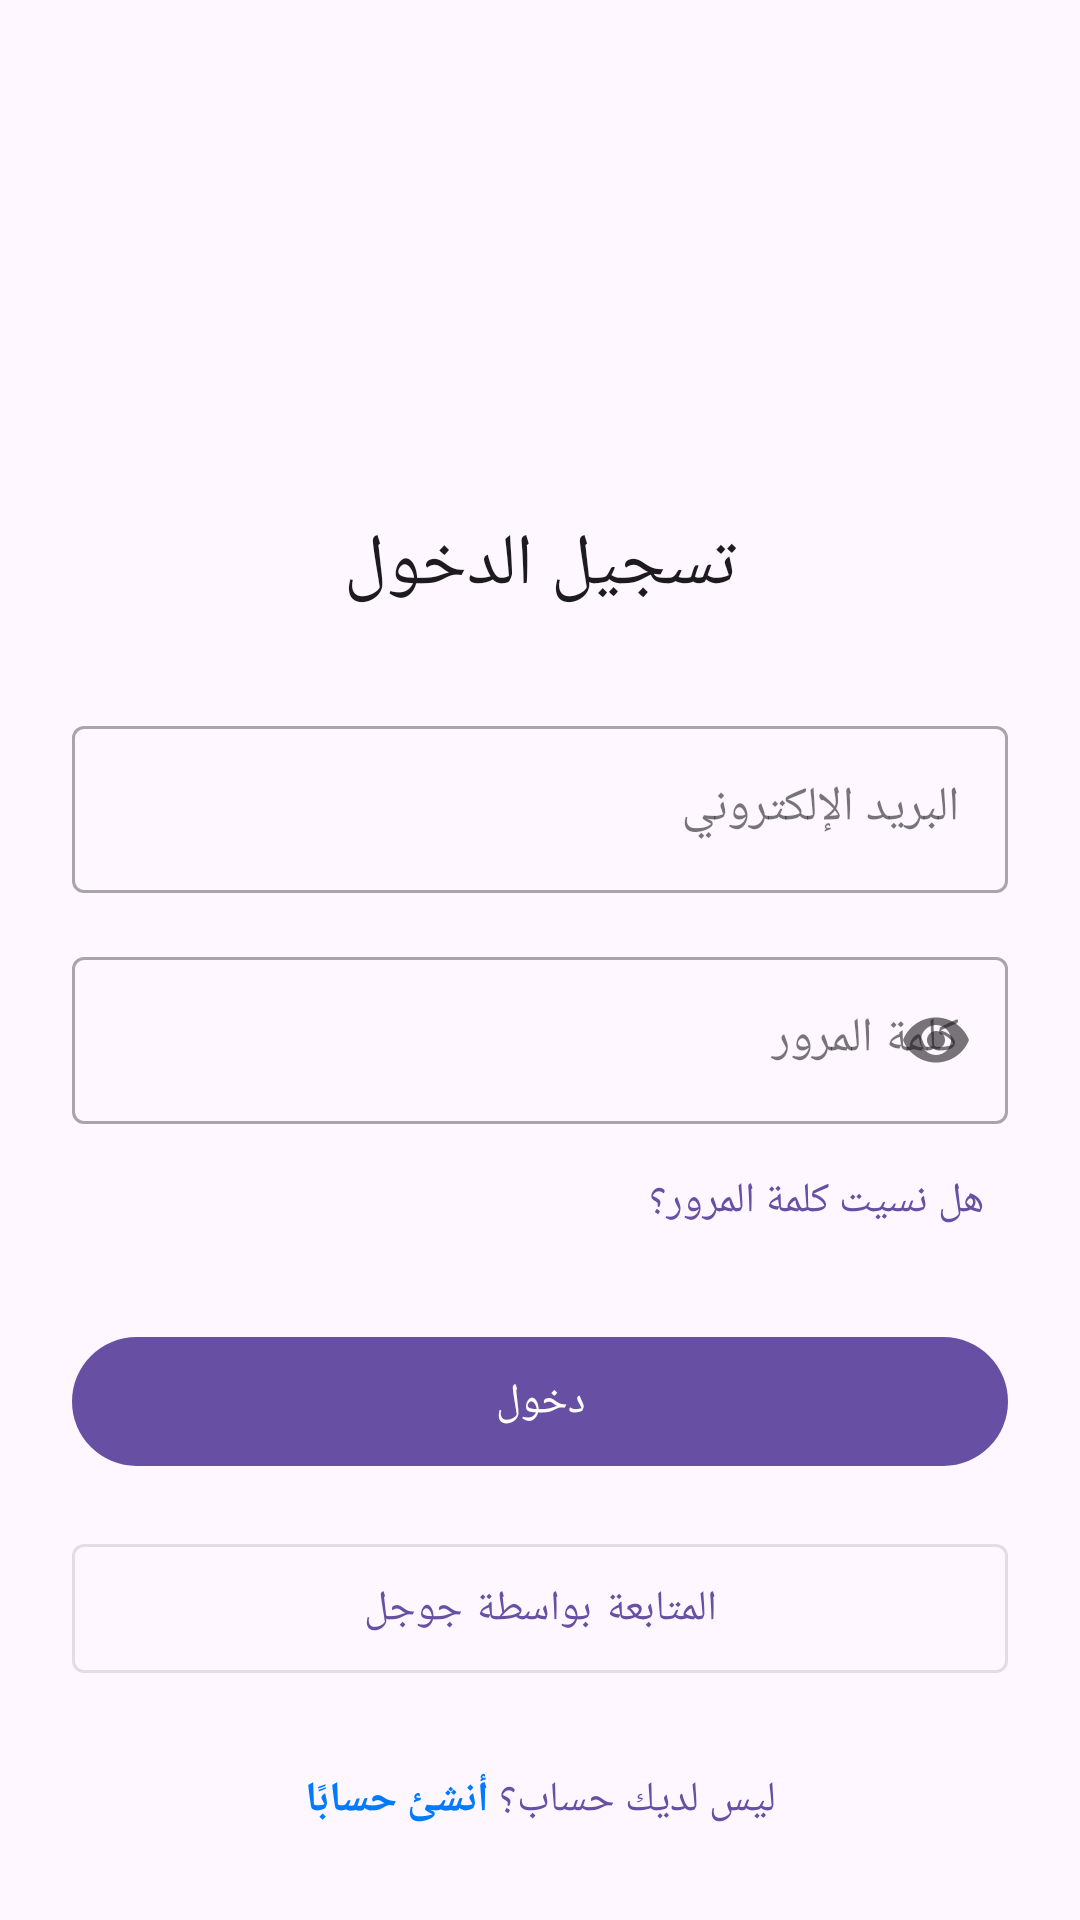

This screen was rendered from an Android layout file. Write that file and the resources it references.
<!-- AndroidManifest.xml: application theme Theme.MasaratAlNur -->
<!-- res/layout/fragment_login.xml -->
<?xml version="1.0" encoding="utf-8"?>
<androidx.constraintlayout.widget.ConstraintLayout xmlns:android="http://schemas.android.com/apk/res/android"
    xmlns:app="http://schemas.android.com/apk/res-auto"
    xmlns:tools="http://schemas.android.com/tools"
    android:layout_width="match_parent"
    android:layout_height="match_parent"
    android:padding="24dp"
    tools:context=".ui.auth.LoginFragment"> 

    
    <ImageView
        android:id="@+id/image_logo"
        android:layout_width="100dp"
        android:layout_height="100dp"
        android:layout_marginTop="32dp"
        android:src="@mipmap/ic_launcher"
        app:layout_constraintEnd_toEndOf="parent"
        app:layout_constraintStart_toStartOf="parent"
        app:layout_constraintTop_toTopOf="parent" />

    <TextView
        android:id="@+id/text_login_title"
        android:layout_width="wrap_content"
        android:layout_height="wrap_content"
        android:layout_marginTop="16dp"
        android:text="@string/login_title"
        android:textAppearance="@style/TextAppearance.MaterialComponents.Headline5"
        app:layout_constraintEnd_toEndOf="parent"
        app:layout_constraintStart_toStartOf="parent"
        app:layout_constraintTop_toBottomOf="@id/image_logo" />


    
    <com.google.android.material.textfield.TextInputLayout
        android:id="@+id/input_layout_email"
        style="@style/Widget.MaterialComponents.TextInputLayout.OutlinedBox"
        android:layout_width="0dp"
        android:layout_height="wrap_content"
        android:layout_marginTop="32dp"
        android:hint="@string/hint_email"
        app:layout_constraintEnd_toEndOf="parent"
        app:layout_constraintStart_toStartOf="parent"
        app:layout_constraintTop_toBottomOf="@id/text_login_title">

        <com.google.android.material.textfield.TextInputEditText
            android:id="@+id/input_edit_email"
            android:layout_width="match_parent"
            android:layout_height="wrap_content"
            android:inputType="textEmailAddress" />

    </com.google.android.material.textfield.TextInputLayout>

    
    <com.google.android.material.textfield.TextInputLayout
        android:id="@+id/input_layout_password"
        style="@style/Widget.MaterialComponents.TextInputLayout.OutlinedBox"
        android:layout_width="0dp"
        android:layout_height="wrap_content"
        android:layout_marginTop="16dp"
        android:hint="@string/hint_password"
        app:endIconMode="password_toggle"
        app:layout_constraintEnd_toEndOf="parent"
        app:layout_constraintStart_toStartOf="parent"
        app:layout_constraintTop_toBottomOf="@id/input_layout_email">

        <com.google.android.material.textfield.TextInputEditText
            android:id="@+id/input_edit_password"
            android:layout_width="match_parent"
            android:layout_height="wrap_content"
            android:inputType="textPassword" />

    </com.google.android.material.textfield.TextInputLayout>

    <TextView
        android:id="@+id/text_forgot_password"
        android:layout_width="wrap_content"
        android:layout_height="wrap_content"
        android:layout_marginTop="8dp"
        android:padding="8dp"
        android:text="@string/forgot_password_prompt"
            android:textColor="?attr/colorPrimary"
            app:layout_constraintTop_toBottomOf="@id/input_layout_password"
        app:layout_constraintEnd_toEndOf="@id/input_layout_password"/>

    
    <com.google.android.material.button.MaterialButton
        android:id="@+id/button_login"
        android:layout_width="0dp"
        android:layout_height="wrap_content"
        android:layout_marginTop="24dp"
        android:padding="12dp"
        android:text="@string/button_login"
        app:layout_constraintEnd_toEndOf="parent"
        app:layout_constraintStart_toStartOf="parent"
        app:layout_constraintTop_toBottomOf="@id/text_forgot_password" />

    
    
    
    <com.google.android.material.button.MaterialButton
        android:id="@+id/button_google_signin"
        style="@style/Widget.MaterialComponents.Button.OutlinedButton.Icon"
        android:layout_width="0dp"
        android:layout_height="wrap_content"
        android:layout_marginTop="16dp"
        android:padding="12dp"
        android:text="@string/button_google_signin"
        app:icon="@drawable/ic_google_logo"
        app:iconGravity="textStart"
        app:layout_constraintEnd_toEndOf="parent"
        app:layout_constraintStart_toStartOf="parent"
        app:layout_constraintTop_toBottomOf="@id/button_login" />

    
    <TextView
        android:id="@+id/text_go_to_signup"
        android:layout_width="wrap_content"
        android:layout_height="wrap_content"
        android:layout_marginTop="24dp"
        android:padding="8dp"
        android:text="@string/prompt_no_account"
        android:textColor="?attr/colorPrimary"
        app:layout_constraintBottom_toBottomOf="parent"
        app:layout_constraintEnd_toEndOf="parent"
        app:layout_constraintStart_toStartOf="parent"
        app:layout_constraintTop_toBottomOf="@id/button_google_signin"
        app:layout_constraintVertical_bias="0.8" />

    
    <ProgressBar
        android:id="@+id/progress_bar_login"
        style="?android:attr/progressBarStyle"
        android:layout_width="wrap_content"
        android:layout_height="wrap_content"
        android:visibility="gone"
        app:layout_constraintBottom_toBottomOf="parent"
        app:layout_constraintEnd_toEndOf="parent"
        app:layout_constraintStart_toStartOf="parent"
        app:layout_constraintTop_toTopOf="parent"
        tools:visibility="visible" />

</androidx.constraintlayout.widget.ConstraintLayout>
<!-- resources referenced by this layout -->
<resources>
  <string name="button_google_signin">المتابعة بواسطة جوجل</string>
  <string name="button_login">دخول</string>
  <string name="forgot_password_prompt">هل نسيت كلمة المرور؟</string>
  <string name="hint_email">البريد الإلكتروني</string>
  <string name="hint_password">كلمة المرور</string>
  <string name="login_title">تسجيل الدخول</string>
  <string name="prompt_no_account">ليس لديك حساب؟ <font color="#007bff"><b>أنشئ حسابًا</b></font></string>
  <style name="Theme.MasaratAlNur" parent="Base.Theme.MasaratAlNur" />
  <style name="Base.Theme.MasaratAlNur" parent="Theme.Material3.DayNight.NoActionBar">
          
          
      </style>
</resources>
